Run: headless pygame with SDL's dummy video driver; simulated clock (each Clock.tick advances the game by its frame time, no real sleeping); random seed 0; keys injected as events and as key.get_pressed() state; no mouse input.
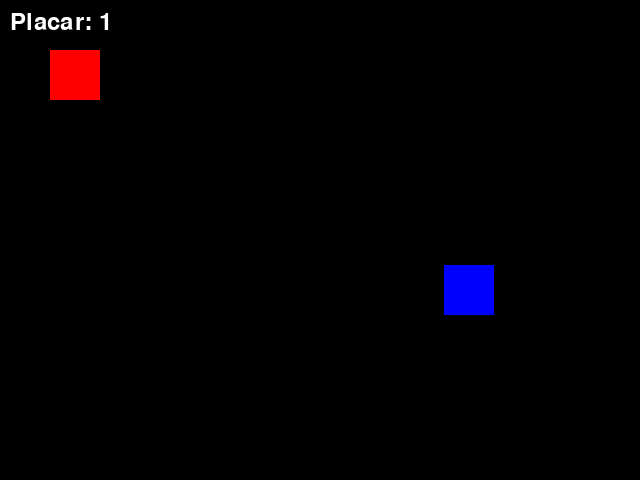
Frame 1 of 4 · flips 1–60 · no input
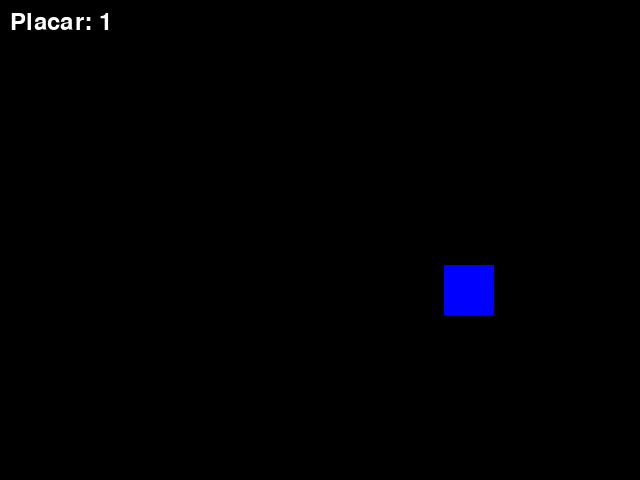
Frame 2 of 4 · flips 61–180 · tapped SPACE, RETURN · held RIGHT (→), D
Frame 3 of 4 · flips 181–300 · held DOWN (↓), S · screen unchanged from frame 2, image omitted
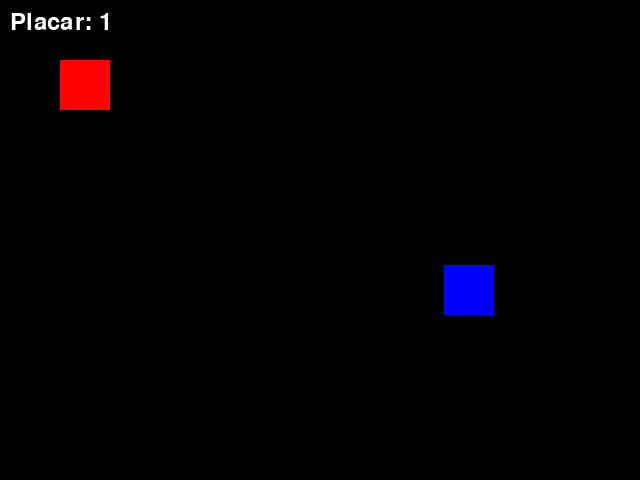
Frame 4 of 4 · flips 301–420 · held LEFT (←), A, UP (↑), W

The pygame program that drew these frames:

import sys
import pygame
from pygame.locals import *
from random import randint

pygame.init()

screen = pygame.display.set_mode((640, 480))
pygame.display.set_caption("Primeiro jogo")
pontos = 0
rect_x = 50
rect_y = 50
blue_rect_x = 50
blue_rect_y = 50

while True:
    for event in pygame.event.get():
        if event.type == QUIT:
            pygame.quit()
            sys.exit()
    
    screen.fill((0, 0, 0))
    rect =pygame.draw.rect(screen, (255, 0, 0), (rect_x, rect_y, 50, 50))
    
    if pygame.key.get_pressed()[K_a]:
        rect_x -= 10
    if pygame.key.get_pressed()[K_d]:
        rect_x += 10
    if pygame.key.get_pressed()[K_w]:
        rect_y -= 10
    if pygame.key.get_pressed()[K_s]:
        rect_y += 10

    blue_rect = pygame.draw.rect(screen, (0, 0, 255), (blue_rect_x, blue_rect_y, 50, 50))
    placar = pygame.font.Font(None, 36)
    texto = placar.render("Placar: " + str(pontos), True, (255, 255, 255))
    screen.blit(texto, (10, 10))
    
    if rect.colliderect(blue_rect):
        blue_rect_x = randint(50, 590)
        blue_rect_y = randint(50, 430)
        pontos += 1

    pygame.display.update()
    pygame.time.Clock().tick(60)
